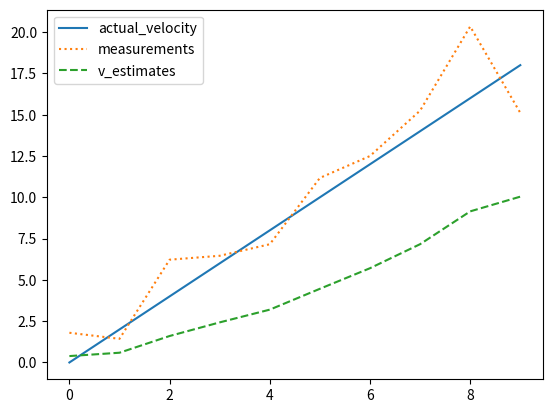

This chart was generated by the following Python code:
import numpy as np
import matplotlib.pyplot as plt
# 시간 설정
dt = 1.0
t = np.arange(0, 10, dt)
# 실제 속도와 측정값 생성
actual_velocity = 2 * t  # 가속도 2 m/s^2
measurements = actual_velocity + np.random.normal(0, 2, size=len(t))
# 초기 추정값과 불확실성 설정
v_est = 0.0
P = 1.0
# 상태 천이 행렬과 관측 행렬
A = 1.0
H = 1.0
# 프로세스 노이즈와 측정 노이즈 공분산
Q = 0.1
R = 4.0

v_estimates = []
for z in measurements:
    # 예측 단계
    v_pred = A * v_est
    P_pred = A * P * A + Q
    # 업데이트 단계
    K = P_pred * H / (H * P_pred * H + R)
    v_est = v_pred + K * (z - H * v_pred)
    P = (1 - K * H) * P_pred
    v_estimates.append(v_est)
# 결과 시각화
plt.plot(t, actual_velocity, label='actual_velocity')
plt.plot(t, measurements, label='measurements', linestyle='dotted')
plt.plot(t, v_estimates, label='v_estimates', linestyle='--')
plt.legend()
plt.show()
